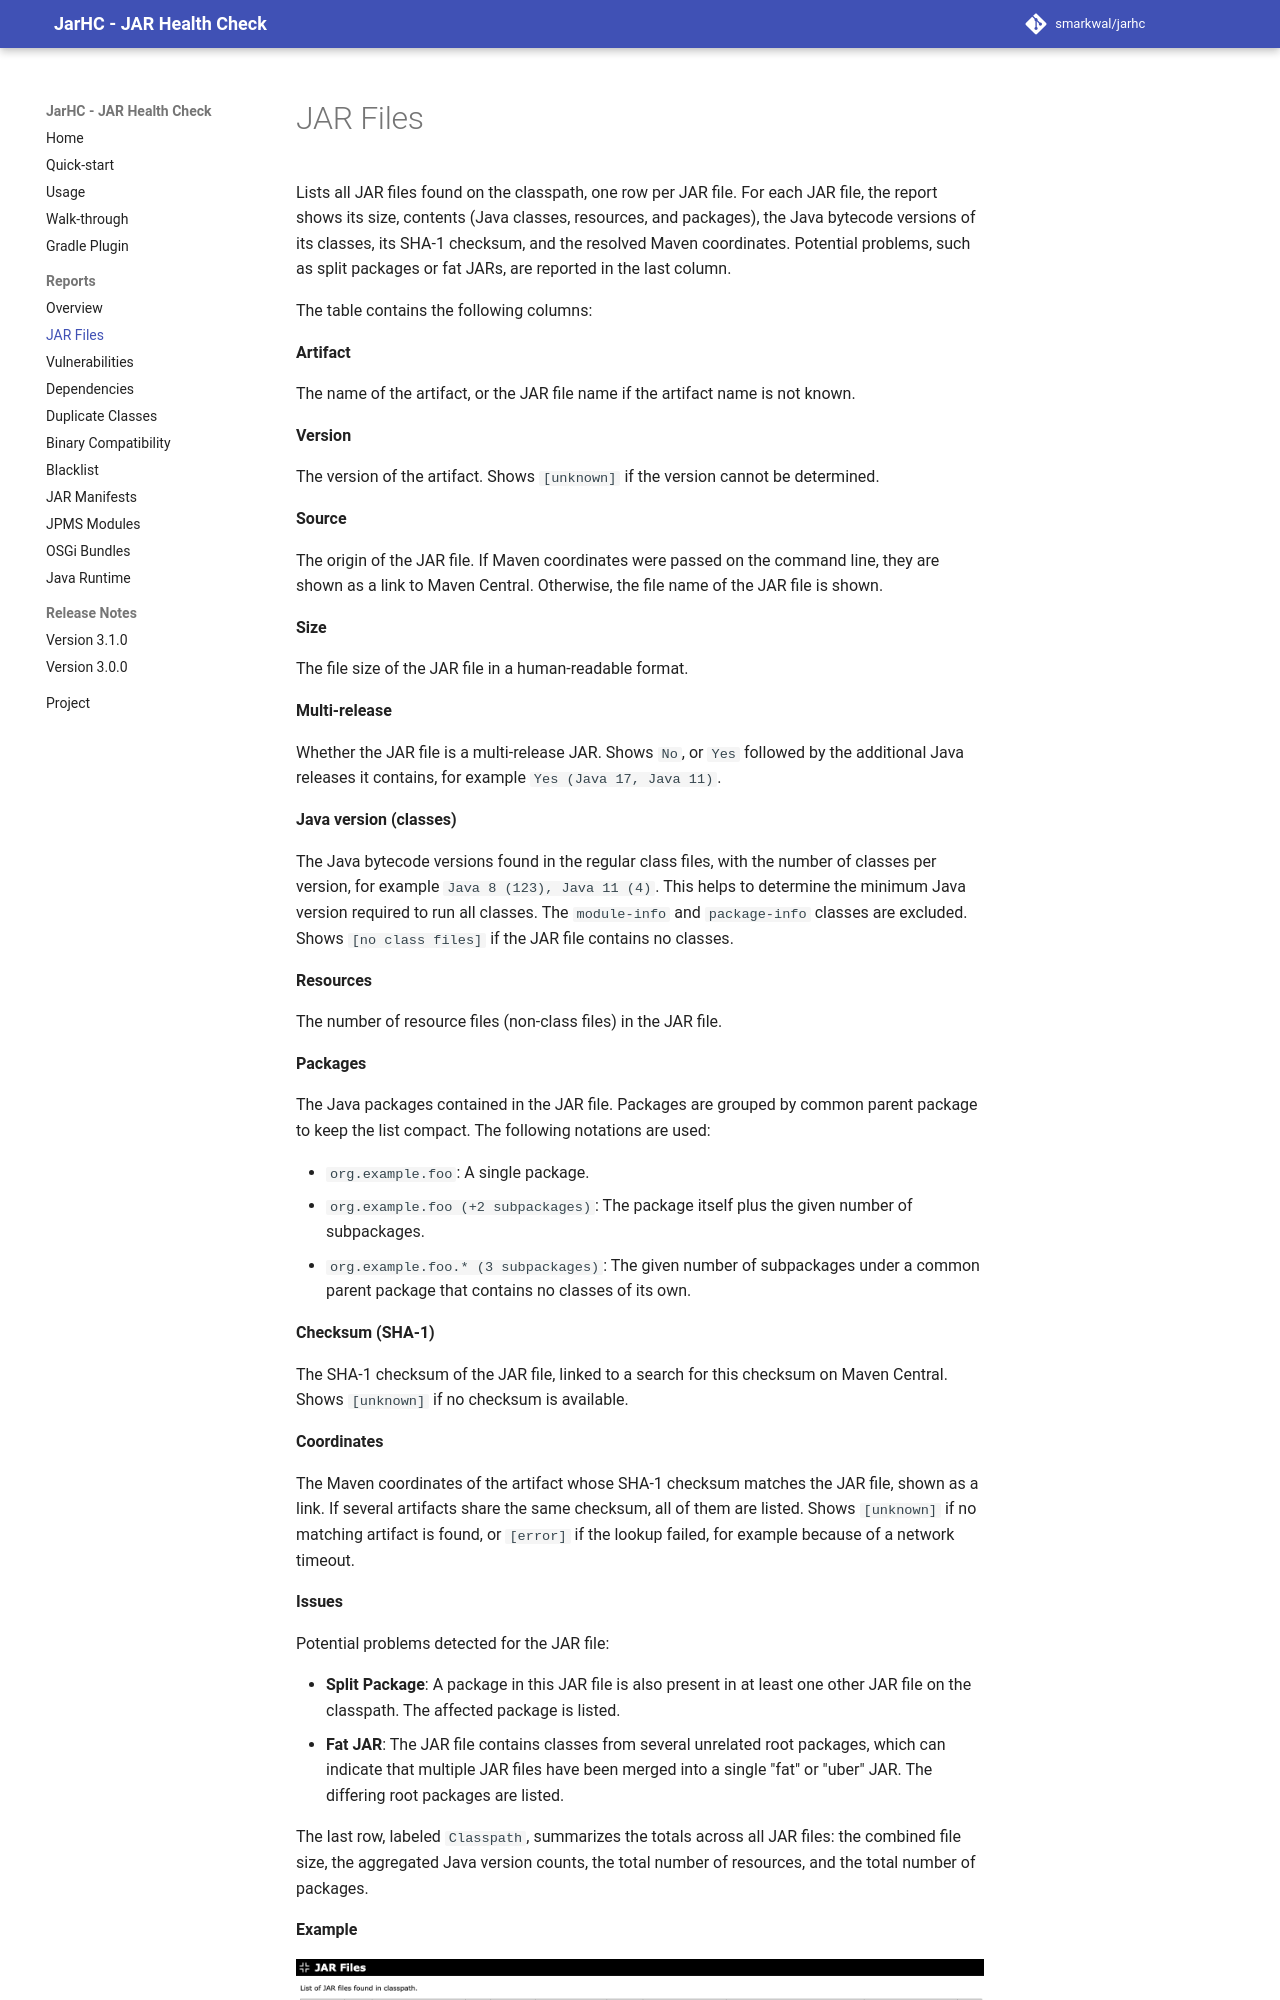

repository: smarkwal/jarhc · page: snapshot/reports/jar-files/index.html · generator: mkdocs

---
description: The JarHC JAR Files report, an overview of every JAR file on the classpath, including size, class count, Java version, and checksums.
sources:
  - jarhc/src/main/java/org/jarhc/analyzer/JarFilesAnalyzer.java
last_reviewed: 2026-06-25
---
